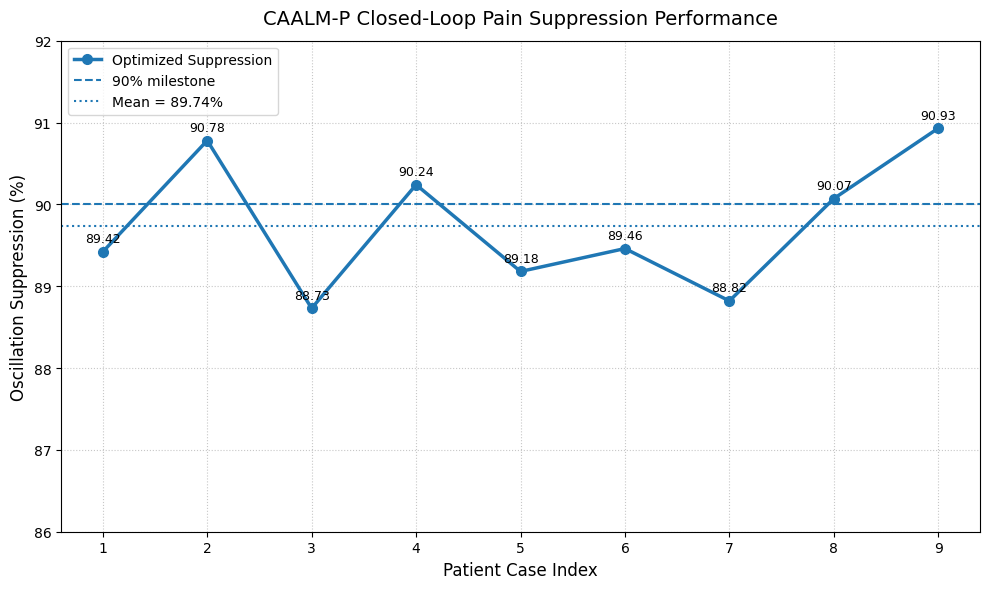
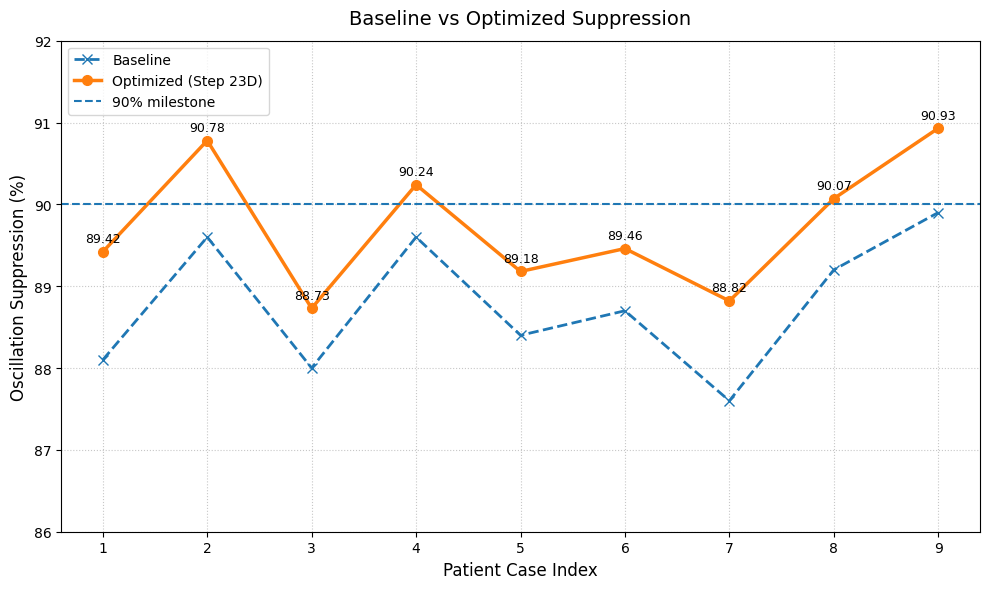

Reproduce these figures in Python, in order.
import os
import matplotlib.pyplot as plt
import numpy as np

# ------------------------------------------------------------
# CAALM-P final benchmark plots
# ------------------------------------------------------------

os.makedirs("outputs", exist_ok=True)

# === FINAL RESULTS FROM STEP 23D (BEST CAP = 0.99) ===
cases = np.arange(1, 10)

suppression = np.array([
    89.42,
    90.78,
    88.73,
    90.24,
    89.18,
    89.46,
    88.82,
    90.07,
    90.93
])

baseline = np.array([
    88.10,
    89.60,
    88.00,
    89.60,
    88.40,
    88.70,
    87.60,
    89.20,
    89.90
])

mean_suppression = np.mean(suppression)

# Use a clean style
plt.style.use("default")

# =========================================================
# GRAPH 1: FINAL RESULTS
# =========================================================
fig1 = plt.figure(figsize=(10, 6))

plt.plot(
    cases,
    suppression,
    marker='o',
    linewidth=2.5,
    markersize=7,
    label='Optimized Suppression'
)

# 90% milestone line
plt.axhline(
    y=90,
    linestyle='--',
    linewidth=1.5,
    label='90% milestone'
)

# Mean suppression line
plt.axhline(
    y=mean_suppression,
    linestyle=':',
    linewidth=1.5,
    label=f'Mean = {mean_suppression:.2f}%'
)

plt.xlabel("Patient Case Index", fontsize=12)
plt.ylabel("Oscillation Suppression (%)", fontsize=12)
plt.title("CAALM-P Closed-Loop Pain Suppression Performance", fontsize=14, pad=12)

plt.xticks(cases)
plt.ylim(86, 92)
plt.grid(True, linestyle=':', alpha=0.7)
plt.legend()

# Annotate each point
for x, y in zip(cases, suppression):
    plt.text(
        x,
        y + 0.08,
        f"{y:.2f}",
        ha='center',
        va='bottom',
        fontsize=9
    )

plt.tight_layout()
plt.savefig("outputs/caalm_results_plot.png", dpi=300)
plt.close(fig1)

# =========================================================
# GRAPH 2: BASELINE VS OPTIMIZED
# =========================================================
fig2 = plt.figure(figsize=(10, 6))

plt.plot(
    cases,
    baseline,
    marker='x',
    linestyle='--',
    linewidth=2,
    markersize=7,
    label='Baseline'
)

plt.plot(
    cases,
    suppression,
    marker='o',
    linewidth=2.5,
    markersize=7,
    label='Optimized (Step 23D)'
)

# 90% milestone line
plt.axhline(
    y=90,
    linestyle='--',
    linewidth=1.5,
    label='90% milestone'
)

plt.xlabel("Patient Case Index", fontsize=12)
plt.ylabel("Oscillation Suppression (%)", fontsize=12)
plt.title("Baseline vs Optimized Suppression", fontsize=14, pad=12)

plt.xticks(cases)
plt.ylim(86, 92)
plt.grid(True, linestyle=':', alpha=0.7)
plt.legend()

# Annotate optimized values
for x, y in zip(cases, suppression):
    plt.text(
        x,
        y + 0.08,
        f"{y:.2f}",
        ha='center',
        va='bottom',
        fontsize=9
    )

plt.tight_layout()
plt.savefig("outputs/caalm_comparison_plot.png", dpi=300)
plt.show()

print("Saved:")
print(" - outputs/caalm_results_plot.png")
print(" - outputs/caalm_comparison_plot.png")
